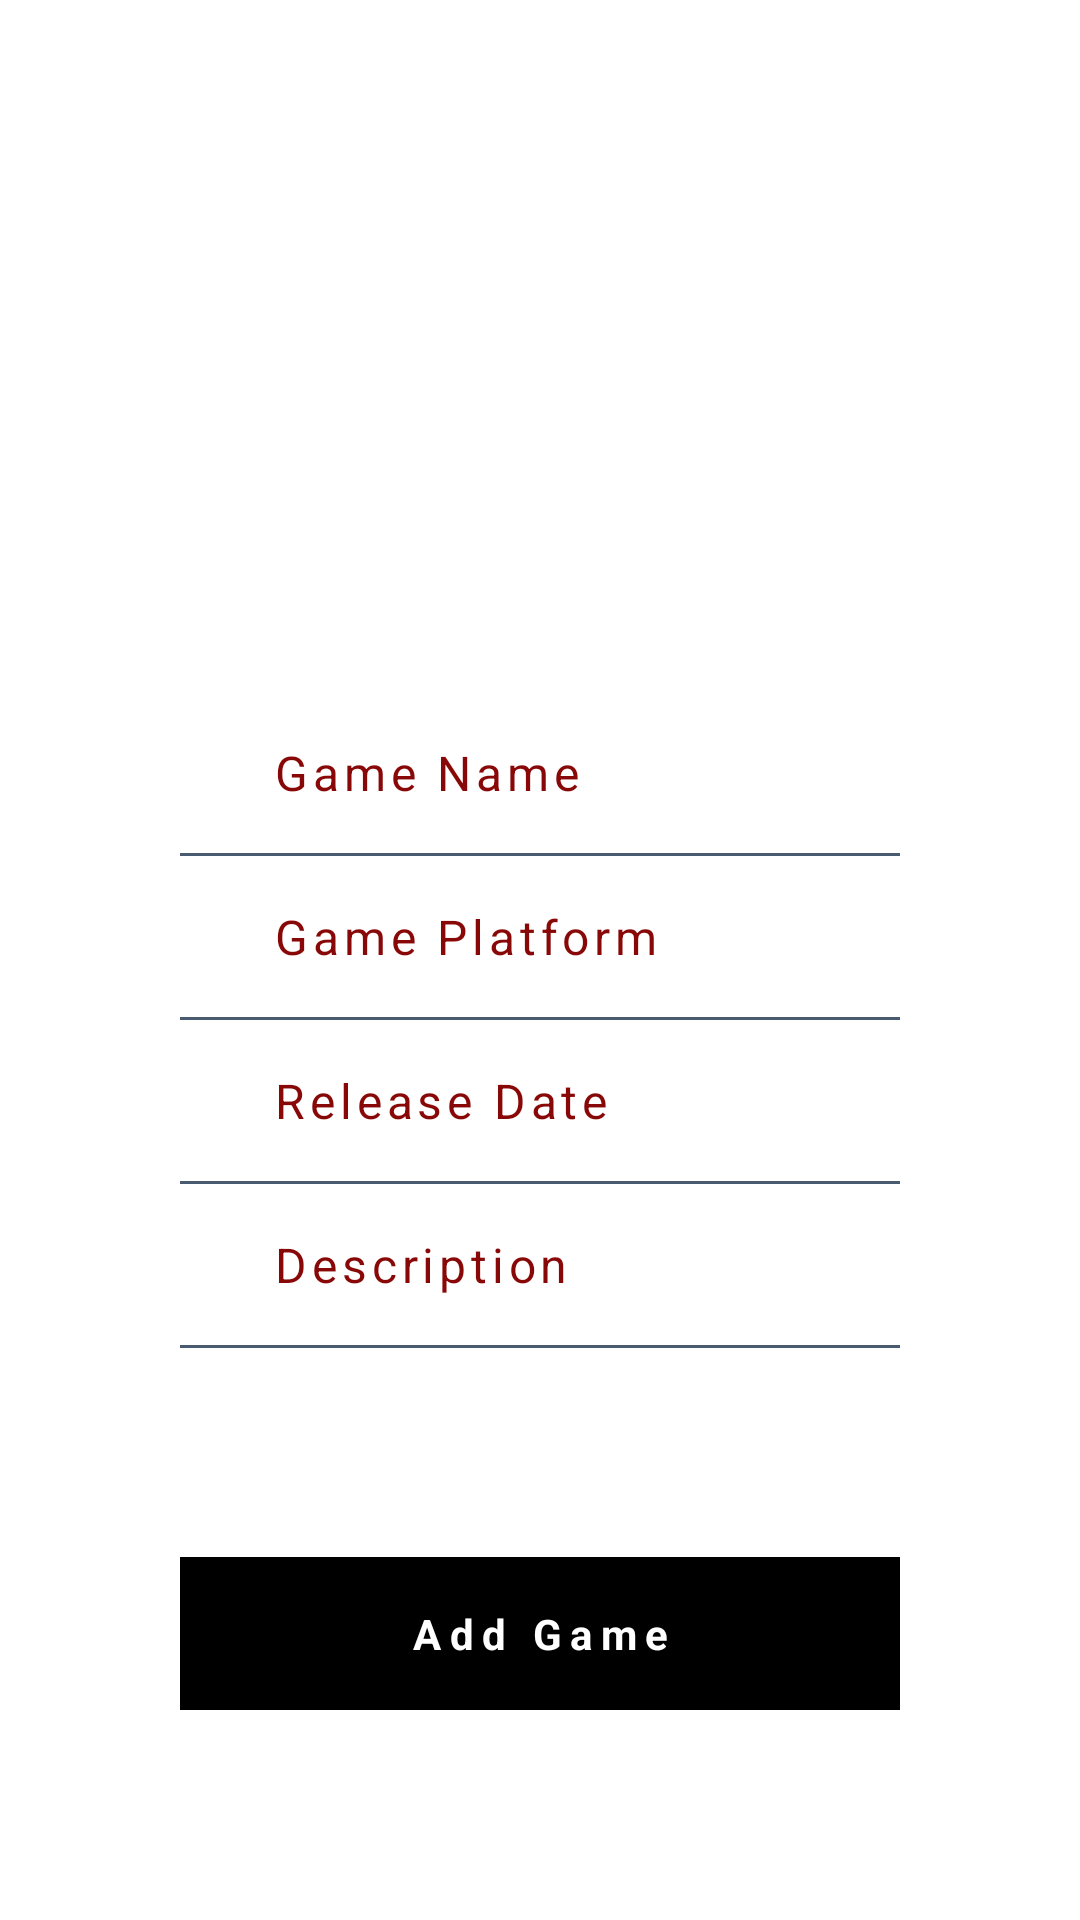

Write the Android layout XML for this screen, with the resource values it uses.
<!-- AndroidManifest.xml: application theme Theme.NoIdea -->
<!-- res/layout/activity_add_games.xml -->
<?xml version="1.0" encoding="utf-8"?>
<RelativeLayout
    xmlns:android="http://schemas.android.com/apk/res/android"
    android:layout_width="match_parent"
    android:layout_height="match_parent"
    android:background="@drawable/grdnt"
    >
    <LinearLayout
        android:layout_width="match_parent"
        android:layout_height="match_parent"
        android:gravity="center"
        android:paddingLeft="60dp"
        android:paddingRight="60dp">
        <LinearLayout
            android:layout_marginTop="20dp"
            android:layout_width="match_parent"
            android:layout_height="wrap_content"
            android:orientation="vertical"
            >
            <LinearLayout
                android:layout_width="match_parent"
                android:layout_height="wrap_content"
                android:orientation="horizontal"
                android:padding="16dp">
                <EditText
                    android:id="@+id/mail"
                    android:layout_width="match_parent"
                    android:layout_height="wrap_content"
                    android:hint="Game Name"
                    android:textColorHint="#880808"
                    android:layout_marginLeft="15dp"
                    android:background="#00000000"
                    android:letterSpacing="0.1"
                    android:textSize="16dp"
                    android:inputType="text"
                    />
            </LinearLayout>
            <LinearLayout
                android:layout_width="match_parent"
                android:layout_height="1dp"
                android:background="#4a5a71"></LinearLayout>
            <LinearLayout
                android:layout_width="match_parent"
                android:layout_height="wrap_content"
                android:orientation="horizontal"
                android:padding="16dp">

                <EditText
                    android:id="@+id/usrusr"
                    android:layout_width="match_parent"
                    android:layout_height="wrap_content"
                    android:hint="Game Platform"
                    android:textColorHint="#880808"
                    android:layout_marginLeft="15dp"
                    android:background="#00000000"
                    android:letterSpacing="0.1"
                    android:textSize="16dp"
                    android:inputType="text"
                    />
            </LinearLayout>
            <LinearLayout
                android:layout_width="match_parent"
                android:layout_height="1dp"
                android:background="#4a5a71"></LinearLayout>
            <LinearLayout
                android:layout_width="match_parent"
                android:layout_height="wrap_content"
                android:orientation="horizontal"
                android:padding="16dp">
                <EditText
                    android:id="@+id/pswrdd"
                    android:layout_width="match_parent"
                    android:layout_height="wrap_content"
                    android:hint="Release Date"
                    android:textColorHint="#880808"
                    android:layout_marginLeft="15dp"
                    android:background="#00000000"
                    android:letterSpacing="0.1"
                    android:textSize="16dp"
                    />
            </LinearLayout>
            <LinearLayout
                android:layout_width="match_parent"
                android:layout_height="1dp"
                android:background="#4a5a71"></LinearLayout>
            <LinearLayout
                android:layout_width="match_parent"
                android:layout_height="wrap_content"
                android:orientation="horizontal"
                android:padding="16dp">

                <EditText
                    android:id="@+id/mobphone"
                    android:layout_width="match_parent"
                    android:layout_height="wrap_content"
                    android:hint="Description"
                    android:textColorHint="#880808"
                    android:layout_marginLeft="15dp"
                    android:background="#00000000"
                    android:letterSpacing="0.1"
                    android:textSize="16dp"
                    />
            </LinearLayout>
            <LinearLayout
                android:layout_width="match_parent"
                android:layout_height="1dp"
                android:background="#4a5a71"></LinearLayout>
        </LinearLayout>
    </LinearLayout>
    <LinearLayout
        android:layout_width="match_parent"
        android:layout_height="match_parent"
        android:paddingLeft="60dp"
        android:paddingRight="60dp"
        android:orientation="vertical"
        android:gravity="bottom"
        android:layout_marginBottom="20dp">
        <TextView
            android:id="@+id/sup"
            android:layout_width="match_parent"
            android:layout_height="wrap_content"
            android:background="#000000"
            android:text="Add Game"
            android:textColor="#FFFFFF"
            android:textStyle="bold"
            android:gravity="center"
            android:layout_gravity="bottom"
            android:padding="16dp"
            android:layout_marginBottom="50dp"
            android:letterSpacing="0.2"/>
    </LinearLayout>
    <LinearLayout
        android:layout_width="match_parent"
        android:layout_height="match_parent"
        android:gravity="center"
        android:layout_marginBottom="400dp">

        <ImageView
            android:layout_width="236dp"
            android:layout_height="235dp"
           />
    </LinearLayout>
</RelativeLayout>
<!-- resources referenced by this layout -->
<resources>
  <style name="Theme.NoIdea" parent="Theme.MaterialComponents.DayNight.DarkActionBar">
          
          <item name="colorPrimary">#150050</item>
          <item name="colorPrimaryVariant">@color/purple_700</item>
          <item name="colorOnPrimary">@color/white</item>
          
          <item name="colorSecondary">@color/teal_200</item>
          <item name="colorSecondaryVariant">@color/teal_700</item>
          <item name="colorOnSecondary">@color/black</item>
          
          <item name="android:statusBarColor">?attr/colorPrimaryVariant</item>
          
      </style>
  <color name="purple_700">#FF3700B3</color>
  <color name="white">#FFFFFFFF</color>
  <color name="teal_200">#FF03DAC5</color>
  <color name="teal_700">#FF018786</color>
  <color name="black">#FF000000</color>
</resources>
